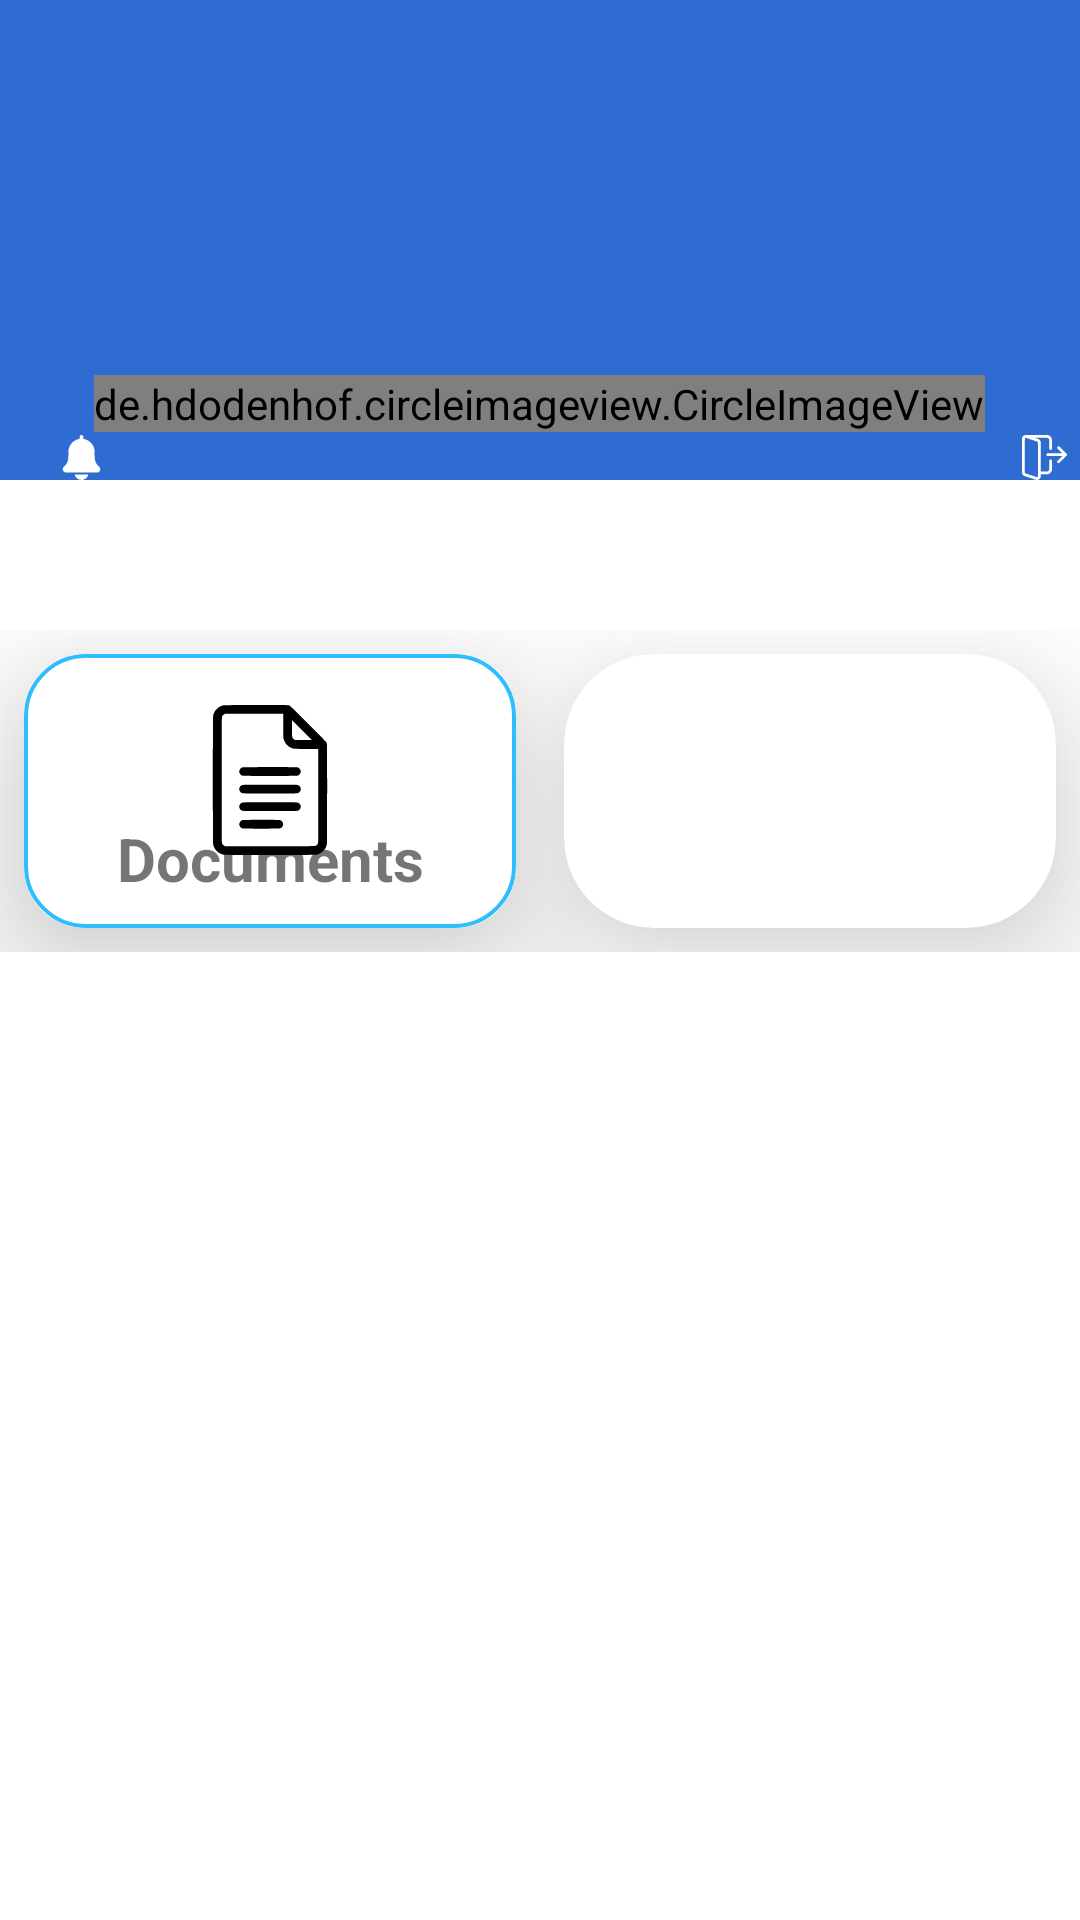

Layout XML and referenced resources for this Android screen:
<!-- AndroidManifest.xml: application theme Theme.WrenchAPP -->
<!-- res/layout/fragment_h_o_m_e.xml -->
<?xml version="1.0" encoding="utf-8"?>
<androidx.constraintlayout.widget.ConstraintLayout xmlns:android="http://schemas.android.com/apk/res/android"
    xmlns:app="http://schemas.android.com/apk/res-auto"
    android:layout_width="match_parent"
    android:layout_height="match_parent">
    <FrameLayout
        android:layout_width="match_parent"
        android:layout_height="match_parent">
        <LinearLayout
            android:layout_width="match_parent"
            android:layout_height="match_parent"
            android:orientation="vertical"
            android:weightSum="4">

            <LinearLayout
                android:layout_width="match_parent"
                android:layout_height="0dp"
                android:layout_weight="1"
                android:background="#2F6CD1">

                <ImageView
                    android:layout_width="wrap_content"
                    android:layout_height="wrap_content"
                    android:layout_marginStart="15dp"
                    android:layout_marginTop="145dp"
                    android:src="@drawable/bell" />

                <ImageView
                    android:layout_width="wrap_content"
                    android:layout_height="wrap_content"
                    android:layout_marginStart="275dp"
                    android:layout_marginTop="145dp"
                    android:src="@drawable/question_mark" />

                <ImageView
                    android:id="@+id/logout_btn"
                    android:layout_width="wrap_content"
                    android:layout_height="wrap_content"
                    android:layout_marginStart="22dp"
                    android:layout_marginTop="145dp"
                    android:src="@drawable/logout"
                     />


            </LinearLayout>

            <LinearLayout
                android:layout_width="match_parent"
                android:layout_height="0dp"
                android:layout_weight="3"

                android:orientation="vertical"
                android:weightSum="2">

                <LinearLayout
                    android:layout_marginTop="50dp"
                    android:layout_width="match_parent"
                    android:layout_height="0dp"
                    android:layout_weight="0.5"
                    android:orientation="horizontal">


                    <androidx.cardview.widget.CardView
                        android:id="@+id/documentTile"
                        android:layout_width="0dp"
                        android:layout_height="match_parent"
                        android:layout_gravity="center"
                        android:layout_margin="8dp"
                        android:layout_weight="0.5"
                        app:cardCornerRadius="20dp"
                        app:cardElevation="30dp"
                        app:cardMaxElevation="30dp">

                        <androidx.constraintlayout.widget.ConstraintLayout
                            android:layout_width="match_parent"
                            android:layout_height="match_parent"
                            android:background="@drawable/card_border">

                            <TextView
                                android:layout_width="wrap_content"
                                android:layout_height="wrap_content"
                                android:gravity="center"
                                android:text="@string/documents"
                                android:textSize="20sp"
                                android:textStyle="bold"
                                app:layout_constraintBottom_toBottomOf="parent"
                                app:layout_constraintEnd_toEndOf="parent"
                                app:layout_constraintStart_toStartOf="parent"
                                app:layout_constraintTop_toTopOf="parent"
                                app:layout_constraintVertical_bias="0.849" />

                            <ImageView
                                android:layout_width="50dp"
                                android:layout_height="60dp"
                                android:src="@drawable/google_docs"
                                app:layout_constraintBottom_toBottomOf="parent"
                                app:layout_constraintEnd_toEndOf="parent"
                                app:layout_constraintStart_toStartOf="parent"
                                app:layout_constraintTop_toTopOf="parent"
                                app:layout_constraintVertical_bias="0.387" />


                        </androidx.constraintlayout.widget.ConstraintLayout>
                    </androidx.cardview.widget.CardView>

                    <androidx.cardview.widget.CardView
                        android:layout_width="0dp"
                        android:layout_height="match_parent"
                        android:layout_weight="0.5"
                        android:layout_margin="8dp"
                        app:cardCornerRadius="30dp"
                        app:cardElevation="30dp"
                        app:cardMaxElevation="30dp">

                        
                    </androidx.cardview.widget.CardView>


                </LinearLayout>
            </LinearLayout>
        </LinearLayout>
        <de.hdodenhof.circleimageview.CircleImageView
            android:id="@+id/profile_image"
            android:layout_width="wrap_content"
            android:layout_height="wrap_content"
            android:src="@drawable/user"
            app:civ_border_color="#EACBCB"
            android:layout_gravity="center_horizontal"
            android:layout_marginTop="125dp"
            app:civ_border_width="3dp" />
    </FrameLayout>




</androidx.constraintlayout.widget.ConstraintLayout>
<!-- resources referenced by this layout -->
<resources>
  <!-- drawable bell (drawable) -->
  <vector xmlns:android="http://schemas.android.com/apk/res/android"
      android:width="24dp"
      android:height="24dp"
      android:viewportWidth="512"
      android:viewportHeight="512">
    <path
        android:pathData="M248,1.6c-1.9,0.8 -4.8,2.7 -6.3,4.2 -5.5,5.2 -6.2,7.5 -6.7,23.6l-0.5,14.9 -9.2,1.8c-17.6,3.6 -36.7,11.7 -53.3,22.7 -11.7,7.8 -31.8,28 -39.9,40.1 -10.6,16 -18.2,33.8 -22.4,52.6 -1.7,8 -2,14.3 -2.7,57 -0.8,53 -1.3,58.5 -7.5,77.1 -7.6,23 -19,40.9 -37.8,59.7 -16.4,16.2 -18.2,19.7 -18.2,34.2 0,8.9 0.3,10.6 2.7,15.6 5.3,10.7 15.8,18.6 27.7,20.9 7.7,1.4 356.7,1.4 364.7,-0.1 11.4,-2.1 21.9,-10.1 27.2,-20.8 2.4,-5 2.7,-6.7 2.7,-15.6 0,-14.4 -2,-18.2 -17.3,-33.3 -13,-12.8 -18.8,-20.1 -25.8,-31.9 -8.8,-14.7 -14.7,-30.8 -17.9,-48.3 -1.5,-7.7 -1.9,-18.4 -2.5,-57.5 -0.6,-42.8 -0.9,-49 -2.7,-57 -6.7,-29.8 -19.4,-52.7 -41.2,-74.6 -21.6,-21.5 -46.3,-35.1 -74.4,-40.8l-9.2,-1.8 -0.5,-14.9c-0.5,-16.1 -1.2,-18.4 -6.7,-23.6 -5.8,-5.6 -15.1,-7.3 -22.3,-4.2z"
        android:fillColor="#FFFFFF"
        android:strokeColor="#00000000"/>
    <path
        android:pathData="M178,449.5c0,3.3 6.2,18.2 10.4,24.9 17.2,27.4 50.6,42.2 81.8,36.2 21.9,-4.2 40.2,-16.4 52.6,-35.1 4.4,-6.6 11.1,-22 11.2,-25.8 0,-1.6 -4.4,-1.7 -78,-1.7 -68,-0 -78,0.2 -78,1.5z"
        android:fillColor="#FFFFFF"
        android:strokeColor="#00000000"/>
  </vector>
  <!-- drawable card_border (drawable) -->
  <?xml version="1.0" encoding="utf-8"?>
  <shape xmlns:android="http://schemas.android.com/apk/res/android">
  
  
  
  
      <stroke
          android:width="1.3dp"
          android:color="#2EBDFD"
          />
  
      <corners
          android:topLeftRadius="20dp"
          android:bottomLeftRadius="20dp"
          android:topRightRadius="20dp"
          android:bottomRightRadius="20dp"
          />
  
  </shape>
  <!-- drawable user (drawable) -->
  <vector xmlns:android="http://schemas.android.com/apk/res/android"
      android:width="110dp"
      android:height="110dp"
      android:viewportWidth="512"
      android:viewportHeight="512">
    <path
        android:pathData="M234.5,28.6c-38.1,6.8 -71.7,32.2 -88.5,66.8 -8.8,18 -12.4,34.4 -12.3,55.1 0.4,87.2 90.2,145.8 170.6,111.5 18.8,-8.1 37.7,-23 49.7,-39.1 22.6,-30.5 30,-68.3 20.5,-104.7 -10.7,-40.6 -41.1,-72.8 -81.1,-85.6 -17.2,-5.5 -41.2,-7.2 -58.9,-4z"
        android:fillColor="#000000"
        android:strokeColor="#00000000"/>
    <path
        android:pathData="M204.5,283.7c-72.4,10.1 -127.7,61.2 -142.6,131.9 -1.9,8.7 -2.3,14.1 -2.4,26.9 0,15.6 0.1,16.1 2.8,21.3 4,7.6 9.7,13.4 16.9,17.3l6.3,3.4 170.5,-0 170.5,-0 4.8,-2.4c7.6,-3.7 14.2,-10.4 17.9,-17.9l3.3,-6.7 -0.1,-16c-0.1,-18 -1.9,-28.1 -7.9,-46.4 -8.2,-24.5 -20.7,-44.4 -40.5,-64.1 -23.3,-23.4 -49.4,-37.6 -83.1,-45.2 -8.8,-2 -12.5,-2.2 -61.4,-2.4 -28.6,-0.1 -53.3,-0 -55,0.3z"
        android:fillColor="#000000"
        android:strokeColor="#00000000"/>
  </vector>
  <string name="documents">Documents</string>
  <style name="Theme.WrenchAPP" parent="Theme.MaterialComponents.Light.NoActionBar">
          
          <item name="colorPrimary">@color/purple_500</item>
          <item name="colorPrimaryVariant">@color/purple_700</item>
          <item name="colorOnPrimary">@color/white</item>
          
          <item name="colorSecondary">@color/teal_200</item>
          <item name="colorSecondaryVariant">@color/teal_700</item>
          <item name="colorOnSecondary">@color/black</item>
          
          <item name="android:statusBarColor">?attr/colorPrimaryVariant</item>
          
      </style>
  <color name="purple_500">#FF6200EE</color>
  <color name="purple_700">#FF3700B3</color>
  <color name="white">#FFFFFFFF</color>
  <color name="teal_200">#FF03DAC5</color>
  <color name="teal_700">#FF018786</color>
  <color name="black">#FF000000</color>
</resources>
